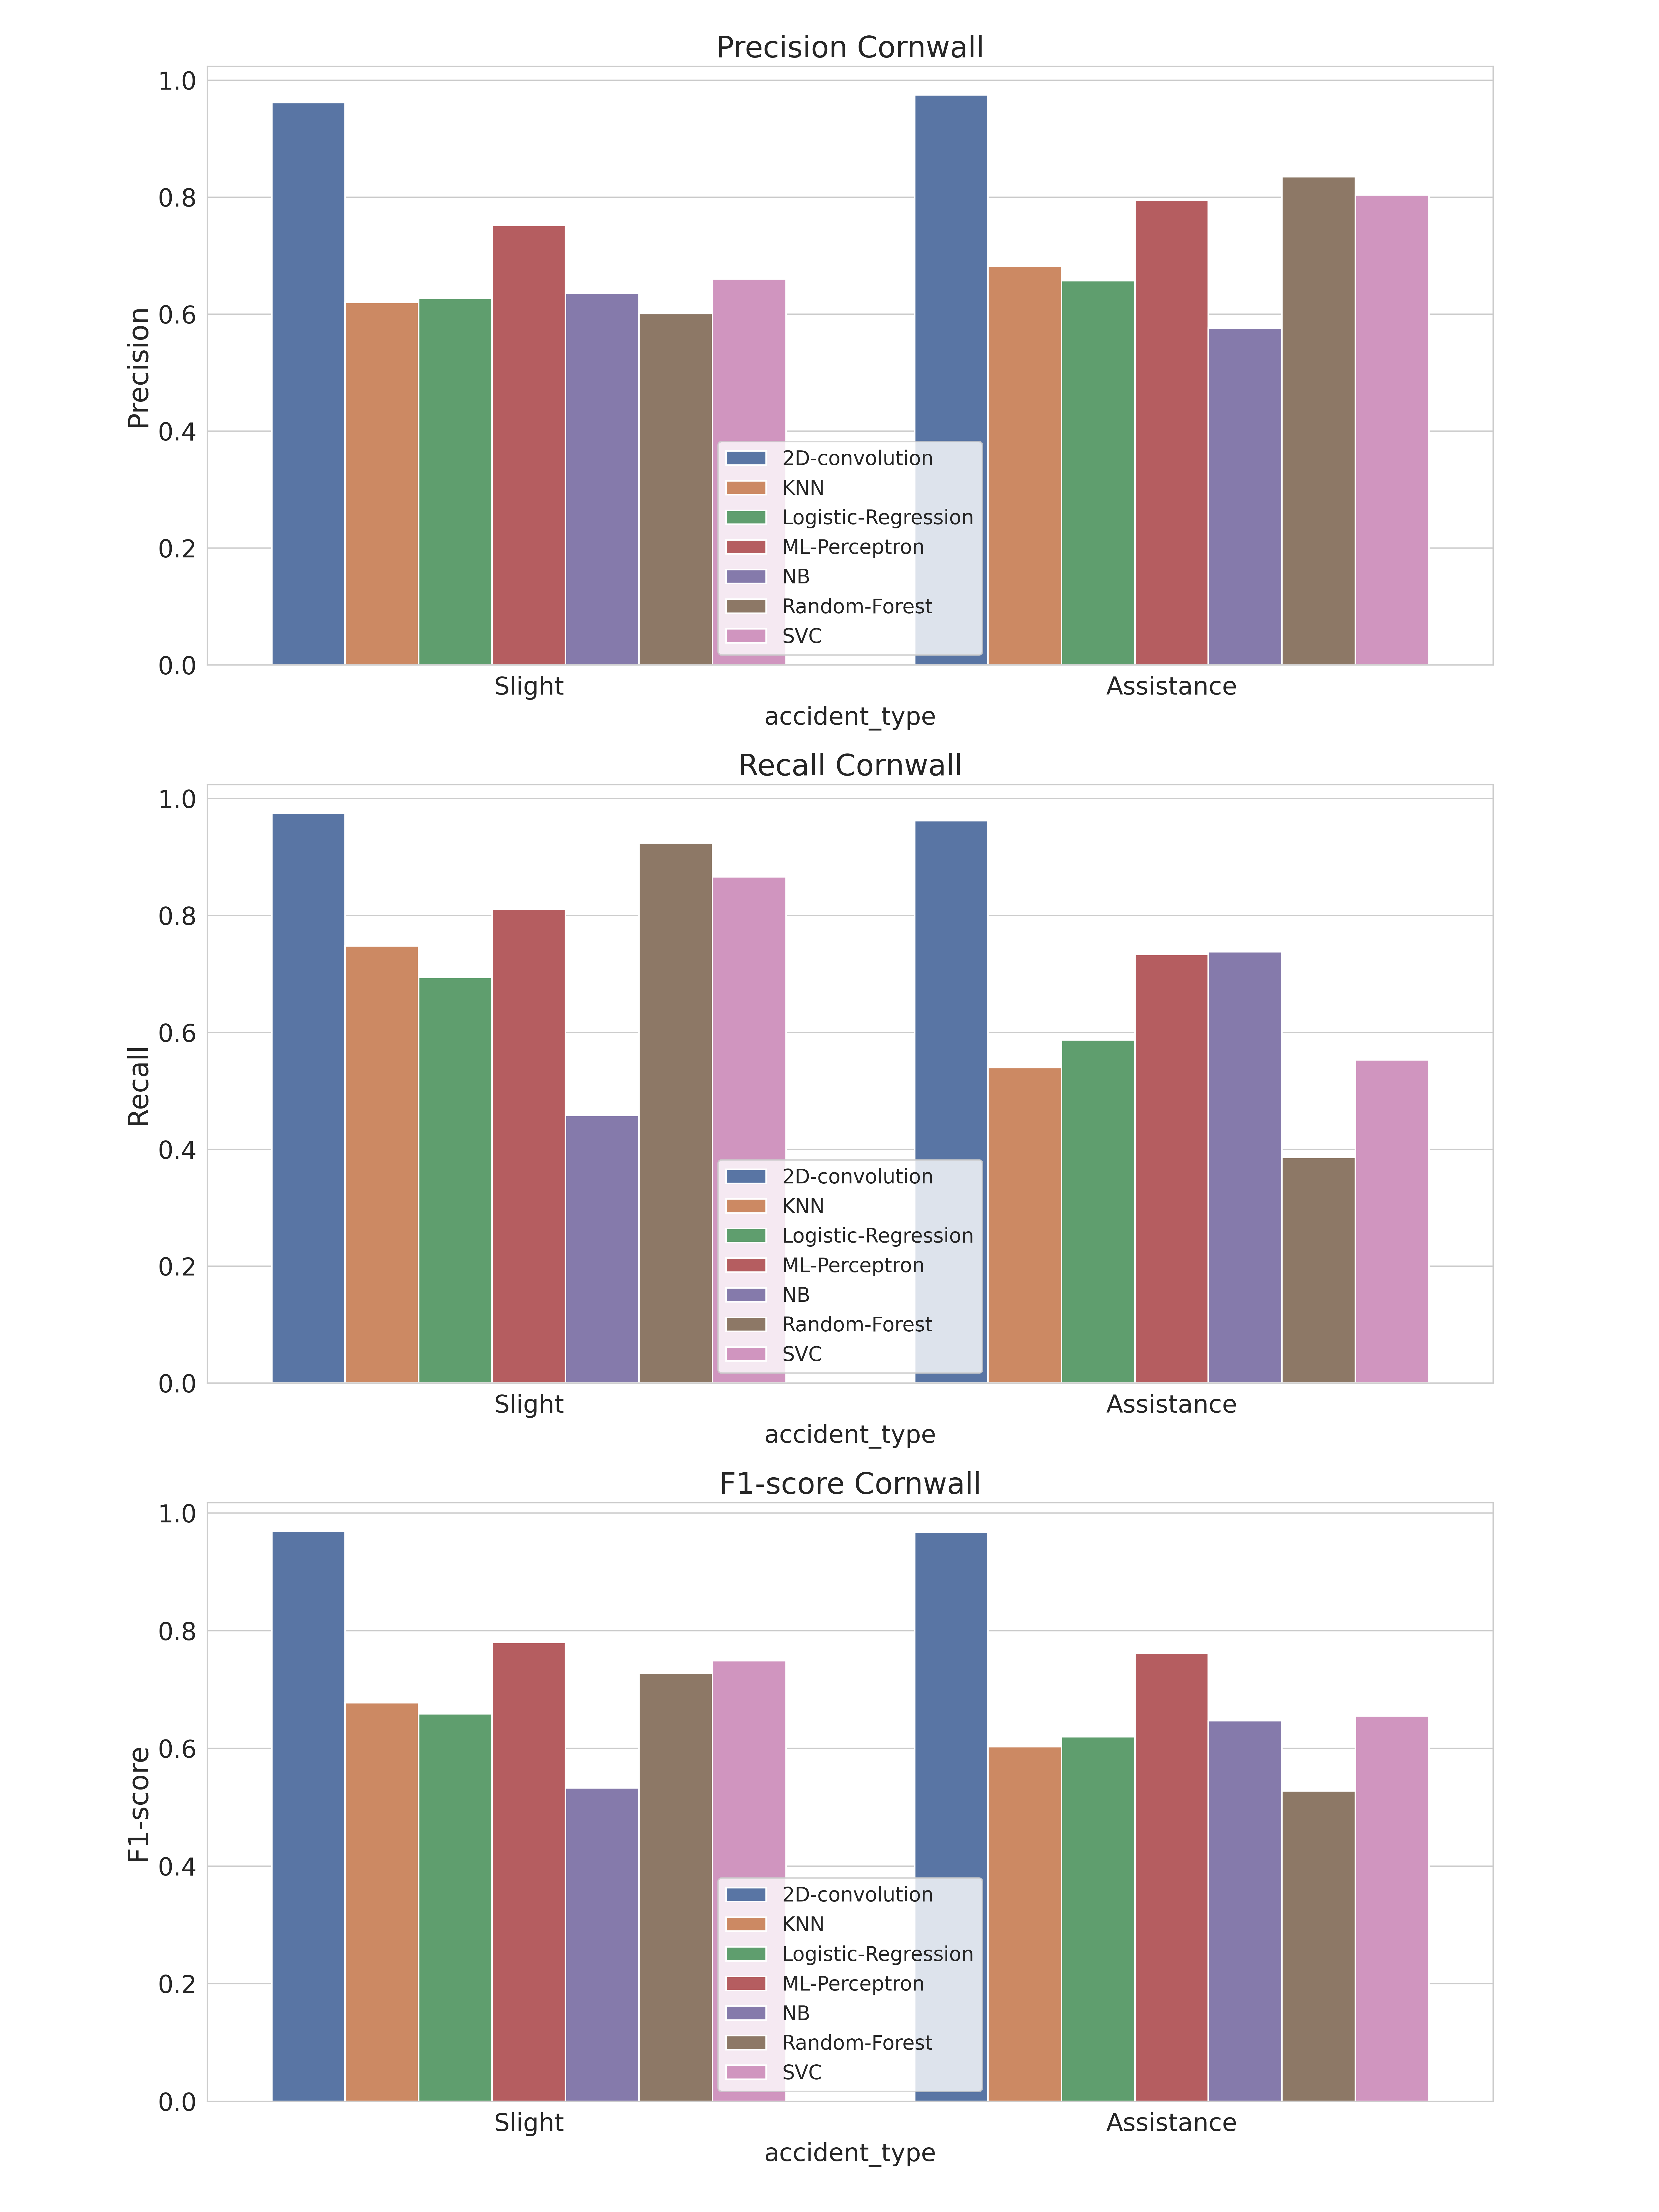

The table this chart was drawn from, first rows:
, accident_type, c_m, split, city, model, precision, recall, f1-score, support
Assistance, Assistance, Cornwall_2D-convolution, train, Cornwall, 2D-convolution, 0.975, 0.962, 0.968, 1778
Slight, Slight, Cornwall_2D-convolution, train, Cornwall, 2D-convolution, 0.962, 0.975, 0.969, 1779
accuracy, accuracy, Cornwall_2D-convolution, train, Cornwall, 2D-convolution, 0.969, 0.969, 0.969, 0.969
macro avg, macro avg, Cornwall_2D-convolution, train, Cornwall, 2D-convolution, 0.969, 0.969, 0.969, 3557
weighted avg, weighted avg, Cornwall_2D-convolution, train, Cornwall, 2D-convolution, 0.969, 0.969, 0.969, 3557
Assistance, Assistance, Cornwall_KNN, train, Cornwall, KNN, 0.682, 0.54, 0.603, 1778
Slight, Slight, Cornwall_KNN, train, Cornwall, KNN, 0.62, 0.748, 0.678, 1779
accuracy, accuracy, Cornwall_KNN, train, Cornwall, KNN, 0.644, 0.644, 0.644, 0.644
macro avg, macro avg, Cornwall_KNN, train, Cornwall, KNN, 0.651, 0.644, 0.64, 3557
weighted avg, weighted avg, Cornwall_KNN, train, Cornwall, KNN, 0.651, 0.644, 0.64, 3557
Assistance, Assistance, Cornwall_Logistic-Regression, train, Cornwall, Logistic-Regression, 0.657, 0.587, 0.62, 1778
Slight, Slight, Cornwall_Logistic-Regression, train, Cornwall, Logistic-Regression, 0.627, 0.694, 0.659, 1779
accuracy, accuracy, Cornwall_Logistic-Regression, train, Cornwall, Logistic-Regression, 0.64, 0.64, 0.64, 0.64
macro avg, macro avg, Cornwall_Logistic-Regression, train, Cornwall, Logistic-Regression, 0.642, 0.64, 0.639, 3557
weighted avg, weighted avg, Cornwall_Logistic-Regression, train, Cornwall, Logistic-Regression, 0.642, 0.64, 0.639, 3557
Assistance, Assistance, Cornwall_ML-Perceptron, train, Cornwall, ML-Perceptron, 0.795, 0.733, 0.762, 1778
Slight, Slight, Cornwall_ML-Perceptron, train, Cornwall, ML-Perceptron, 0.752, 0.811, 0.78, 1779
accuracy, accuracy, Cornwall_ML-Perceptron, train, Cornwall, ML-Perceptron, 0.772, 0.772, 0.772, 0.772
macro avg, macro avg, Cornwall_ML-Perceptron, train, Cornwall, ML-Perceptron, 0.773, 0.772, 0.771, 3557
weighted avg, weighted avg, Cornwall_ML-Perceptron, train, Cornwall, ML-Perceptron, 0.773, 0.772, 0.771, 3557
Assistance, Assistance, Cornwall_NB, train, Cornwall, NB, 0.576, 0.738, 0.647, 1778
Slight, Slight, Cornwall_NB, train, Cornwall, NB, 0.636, 0.458, 0.533, 1779
accuracy, accuracy, Cornwall_NB, train, Cornwall, NB, 0.598, 0.598, 0.598, 0.598
macro avg, macro avg, Cornwall_NB, train, Cornwall, NB, 0.606, 0.598, 0.59, 3557
weighted avg, weighted avg, Cornwall_NB, train, Cornwall, NB, 0.606, 0.598, 0.59, 3557
Assistance, Assistance, Cornwall_Random-Forest, train, Cornwall, Random-Forest, 0.835, 0.386, 0.528, 1778
Slight, Slight, Cornwall_Random-Forest, train, Cornwall, Random-Forest, 0.601, 0.924, 0.728, 1779
accuracy, accuracy, Cornwall_Random-Forest, train, Cornwall, Random-Forest, 0.655, 0.655, 0.655, 0.655
macro avg, macro avg, Cornwall_Random-Forest, train, Cornwall, Random-Forest, 0.718, 0.655, 0.628, 3557
weighted avg, weighted avg, Cornwall_Random-Forest, train, Cornwall, Random-Forest, 0.718, 0.655, 0.628, 3557
Assistance, Assistance, Cornwall_SVC, train, Cornwall, SVC, 0.804, 0.553, 0.655, 1778
Slight, Slight, Cornwall_SVC, train, Cornwall, SVC, 0.66, 0.866, 0.749, 1779
accuracy, accuracy, Cornwall_SVC, train, Cornwall, SVC, 0.709, 0.709, 0.709, 0.709
macro avg, macro avg, Cornwall_SVC, train, Cornwall, SVC, 0.732, 0.709, 0.702, 3557
weighted avg, weighted avg, Cornwall_SVC, train, Cornwall, SVC, 0.732, 0.709, 0.702, 3557
